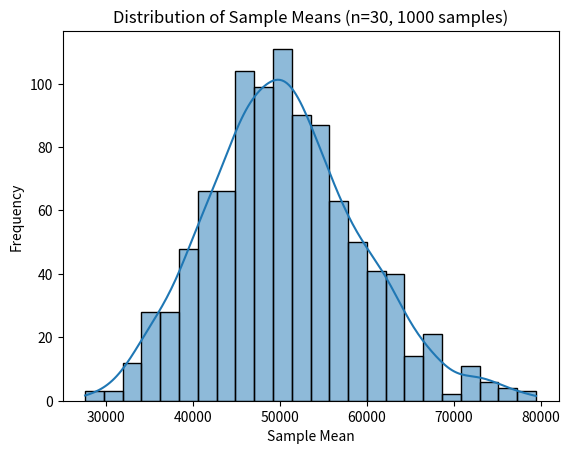

Here is the Python script that generated this plot:
import numpy as np
import pandas as pd
import matplotlib.pyplot as plt
import seaborn as sns
np.random.seed(42)
population = np.random.exponential(scale=50000, size=100000)
sample_means = []

for i in range(1000):
    sample = np.random.choice(population, size=30)
    sample_mean = np.mean(sample)
    sample_means.append(sample_mean)
df_means = pd.DataFrame({"Sample Means": sample_means})

plt.figure()
sns.histplot(df_means["Sample Means"], kde=True)
plt.title("Distribution of Sample Means (n=30, 1000 samples)")
plt.xlabel("Sample Mean")
plt.ylabel("Frequency")
plt.show()
print("Original Population Mean:", np.mean(population))
print("Mean of Sample Means:", np.mean(sample_means))
